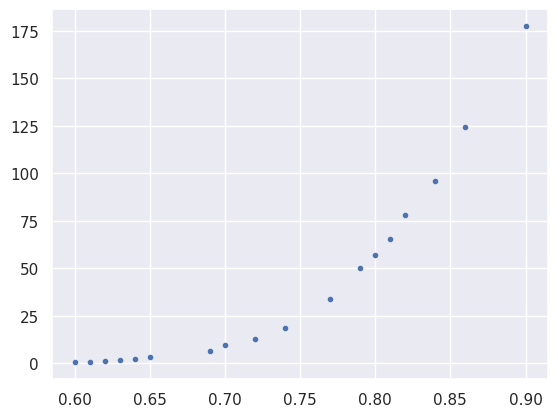

Recreate this plot in Python. (Note: this script raises an exception after producing the figure.)
import numpy as np
import matplotlib.pyplot as plt
from seaborn import set_theme

set_theme()

mediciones = [
    (0.90, 177.51),
    (0.86, 124.19),
    (0.84, 95.75),
    (0.82, 77.98),
    (0.81, 65.66),
    (0.80, 57.10),
    (0.79, 50.21),
    (0.77, 33.99),
    (0.74, 18.66),
    (0.72, 12.89),
    (0.70, 9.78),
    (0.69, 6.44),
    (0.65, 3.33),
    (0.64, 2.22),
    (0.63, 1.56),
    (0.62, 1.11),
    (0.61, 0.89),
    (0.60, 0.67),
]

mediciones = list(zip(*mediciones))
tensiones = mediciones[0]
corrientes = mediciones[1]


plt.figure(1)
plt.plot(tensiones, corrientes, ".")
plt.savefig("figures/arduino.pdf")
